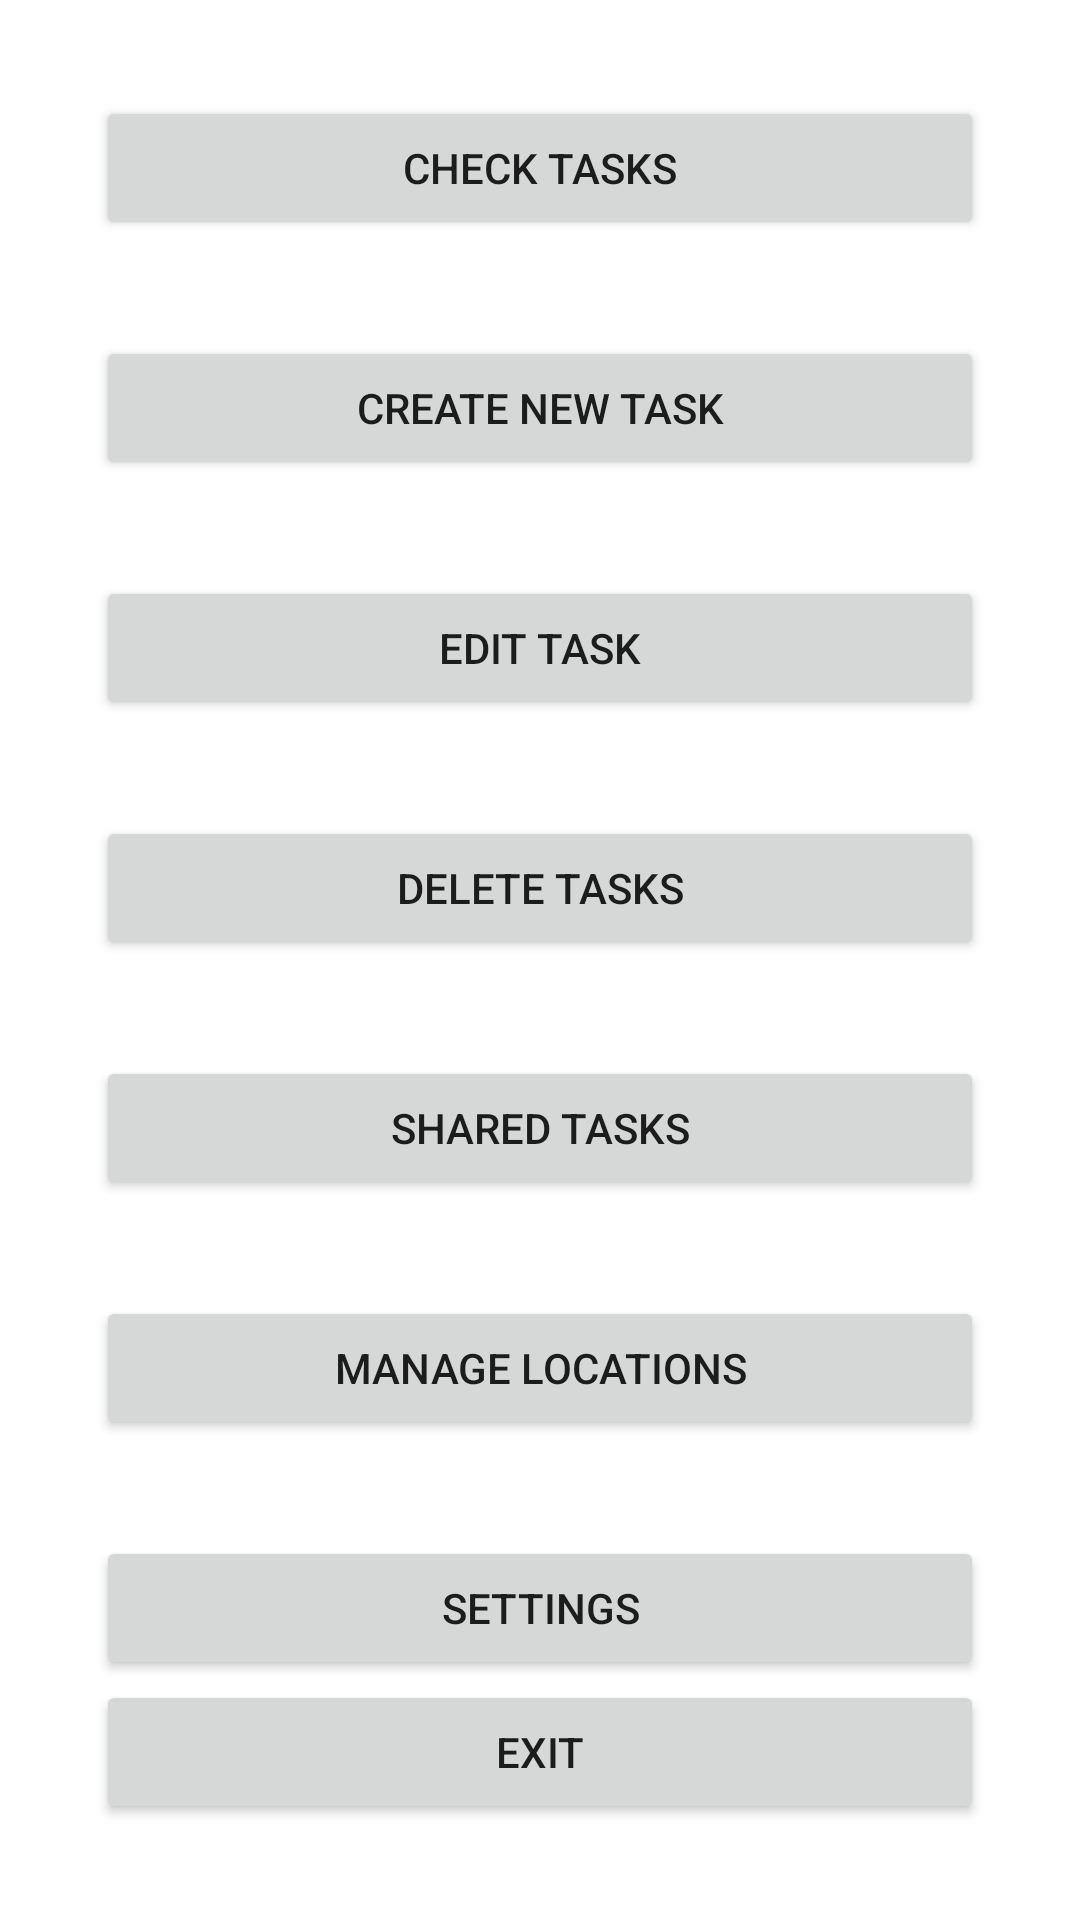

Layout XML and referenced resources for this Android screen:
<!-- AndroidManifest.xml: application theme Theme.ToDoTaskReminder -->
<!-- res/layout/activity_main_menu.xml -->
<?xml version="1.0" encoding="utf-8"?>
<androidx.constraintlayout.widget.ConstraintLayout xmlns:android="http://schemas.android.com/apk/res/android"
    xmlns:app="http://schemas.android.com/apk/res-auto"
    xmlns:tools="http://schemas.android.com/tools"
    android:id="@+id/main_menu_Constraint"
    android:layout_width="match_parent"
    android:layout_height="match_parent"
    tools:context=".MainMenuActivity">

    <Button
        android:id="@+id/main_menu_check_tasks_Button"
        android:layout_width="0dp"
        android:layout_height="wrap_content"
        android:layout_marginStart="32dp"
        android:layout_marginTop="32dp"
        android:layout_marginEnd="32dp"
        android:text="@string/check_tasks"
        app:layout_constraintEnd_toEndOf="parent"
        app:layout_constraintStart_toStartOf="parent"
        app:layout_constraintTop_toTopOf="parent" />

    <Button
        android:id="@+id/main_menu_create_new_task_Button"
        android:layout_width="0dp"
        android:layout_height="wrap_content"
        android:layout_marginStart="32dp"
        android:layout_marginTop="32dp"
        android:layout_marginEnd="32dp"
        android:text="@string/create_new_task"
        app:layout_constraintEnd_toEndOf="parent"
        app:layout_constraintStart_toStartOf="parent"
        app:layout_constraintTop_toBottomOf="@+id/main_menu_check_tasks_Button" />

    <Button
        android:id="@+id/main_menu_edit_task_Button"
        android:layout_width="0dp"
        android:layout_height="wrap_content"
        android:layout_marginStart="32dp"
        android:layout_marginTop="32dp"
        android:layout_marginEnd="32dp"
        android:text="@string/edit_task"
        app:layout_constraintEnd_toEndOf="parent"
        app:layout_constraintStart_toStartOf="parent"
        app:layout_constraintTop_toBottomOf="@+id/main_menu_create_new_task_Button" />

    <Button
        android:id="@+id/main_menu_delete_tasks_Button"
        android:layout_width="0dp"
        android:layout_height="wrap_content"
        android:layout_marginStart="32dp"
        android:layout_marginTop="32dp"
        android:layout_marginEnd="32dp"
        android:text="@string/delete_tasks"
        app:layout_constraintEnd_toEndOf="parent"
        app:layout_constraintStart_toStartOf="parent"
        app:layout_constraintTop_toBottomOf="@+id/main_menu_edit_task_Button" />

    <Button
        android:id="@+id/main_menu_shared_tasks_Button"
        android:layout_width="0dp"
        android:layout_height="wrap_content"
        android:layout_marginStart="32dp"
        android:layout_marginTop="32dp"
        android:layout_marginEnd="32dp"
        android:text="@string/shared_tasks"
        app:layout_constraintEnd_toEndOf="parent"
        app:layout_constraintStart_toStartOf="parent"
        app:layout_constraintTop_toBottomOf="@+id/main_menu_delete_tasks_Button" />

    <Button
        android:id="@+id/main_menu_manage_locations_Button"
        android:layout_width="0dp"
        android:layout_height="wrap_content"
        android:layout_marginStart="32dp"
        android:layout_marginTop="32dp"
        android:layout_marginEnd="32dp"
        android:text="@string/manage_locations"
        app:layout_constraintEnd_toEndOf="parent"
        app:layout_constraintStart_toStartOf="parent"
        app:layout_constraintTop_toBottomOf="@+id/main_menu_shared_tasks_Button" />

    <Button
        android:id="@+id/main_menu_settings_Button"
        android:layout_width="0dp"
        android:layout_height="wrap_content"
        android:layout_marginStart="32dp"
        android:layout_marginTop="32dp"
        android:layout_marginEnd="32dp"
        android:text="@string/settings"
        app:layout_constraintEnd_toEndOf="parent"
        app:layout_constraintStart_toStartOf="parent"
        app:layout_constraintTop_toBottomOf="@+id/main_menu_manage_locations_Button" />

    <Button
        android:id="@+id/main_menu_exit_Button"
        android:layout_width="0dp"
        android:layout_height="wrap_content"
        android:layout_marginStart="32dp"
        android:layout_marginEnd="32dp"
        android:layout_marginBottom="32dp"
        android:text="@string/exit"
        app:layout_constraintBottom_toBottomOf="parent"
        app:layout_constraintEnd_toEndOf="parent"
        app:layout_constraintStart_toStartOf="parent" />
</androidx.constraintlayout.widget.ConstraintLayout>
<!-- resources referenced by this layout -->
<resources>
  <string name="check_tasks">Check Tasks</string>
  <string name="create_new_task">Create New Task</string>
  <string name="delete_tasks">Delete Tasks</string>
  <string name="edit_task">Edit Task</string>
  <string name="exit">Exit</string>
  <string name="manage_locations">Manage Locations</string>
  <string name="settings">Settings</string>
  <string name="shared_tasks">Shared tasks</string>
  <style name="Theme.ToDoTaskReminder" parent="Theme.MaterialComponents.DayNight.DarkActionBar">
          
          <item name="colorPrimary">@color/blue_todo</item>
          <item name="colorPrimaryVariant">@color/blue_todo</item>
          <item name="colorOnPrimary">@color/white</item>
          
          <item name="colorSecondary">@color/teal_200</item>
          <item name="colorSecondaryVariant">@color/teal_700</item>
          <item name="colorOnSecondary">@color/black</item>
          
          <item name="android:statusBarColor" tools:targetApi="l">?attr/colorPrimaryVariant</item>
          
          <item name="windowNoTitle">true</item>
      </style>
  <color name="blue_todo">#FF406596</color>
  <color name="white">#FFFFFFFF</color>
  <color name="teal_200">#FF03DAC5</color>
  <color name="teal_700">#FF018786</color>
  <color name="black">#FF000000</color>
</resources>
